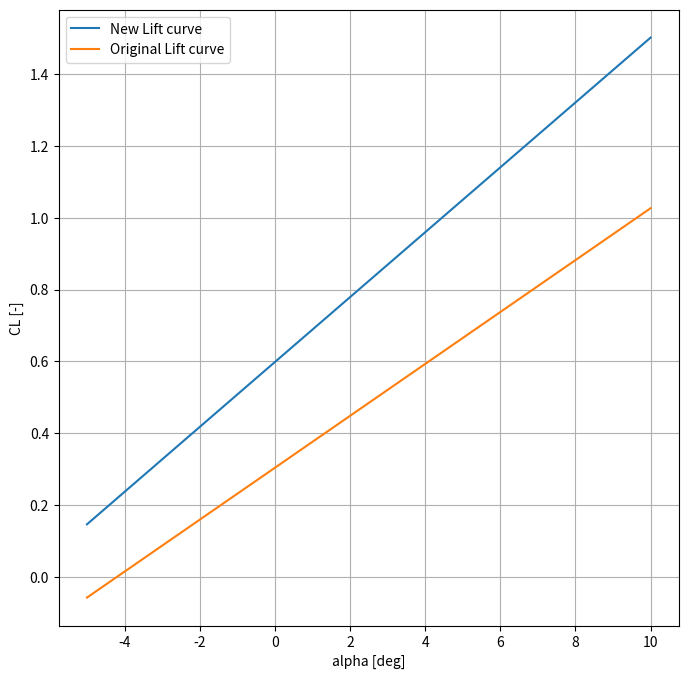

Reproduce this figure in Python.
from numpy import*
from matplotlib import pyplot as plt
from mpl_toolkits.mplot3d import Axes3D

class HighLiftDevices():
	def __init__(self):
		self.TE_HLDs = dict();
		self.LE_HLDs = dict();

		self.TE_HLDs["PlainFlap"] = [20, 60, 0.9];
		self.TE_HLDs["SingleSlottedFlap"] = [20, 40, 1.3];
		self.TE_HLDs["SingleFowlerFlap"] = [15, 40, (lambda delta, c_f_c: 1.3*(1 + (6e-3*delta + 0.41)*c_f_c))];
		self.TE_HLDs["DoubleFowlerFlap"] = [20, 50, (lambda delta, c_f_c: 1.6*(1 + (9.6e-3*delta + 0.406)*c_f_c))];
		self.TE_HLDs["TripleFowlerFlap"] = [20, 40, (lambda delta, c_f_c: 1.9*(1 + (9.6e-3*delta + 0.406)*c_f_c))];

		self.LE_HLDs["FixedSlot"] = [0, 0, 0.2];
		self.LE_HLDs["LEFlap"] = [0, 0, 0.3];
		self.LE_HLDs["KrugerFlap"] = [0, 0, 0.3];

	def Delta_CL_alpha0(self, delta_Clmax, Swf_S, lambda_hingeLn, delta_Clmax_args):
		if isinstance(delta_Clmax, float):
			Delta_CL = 0.9*delta_Clmax*Swf_S*cos(lambda_hingeLn);
		else:
			Delta_CL = 0.9*delta_Clmax(*delta_Clmax_args)*Swf_S*cos(lambda_hingeLn);
		delta_alpha0 = -15;
		Delta_alpha0 = delta_alpha0*pi/180*Swf_S*cos(lambda_hingeLn);
		return Delta_CL, Delta_alpha0;


	def plot_Delta_CL_alpha0(self, LE_or_TE, c_f_c):
		if LE_or_TE == "TE":
			HLDs = self.TE_HLDs;
		elif LE_or_TE == "LE":
			HLDs = self.LE_HLDs;
		Swf_S = linspace(0.1, 1.0, 10);
		lambda_hingeLn = linspace(0, pi/2, 10);
		Swf_S_mesh, lambda_hingeLn_mesh = meshgrid(Swf_S, lambda_hingeLn);
		for hld in list(HLDs):
			fig = plt.figure(figsize = (16, 6));
			ax1 = fig.add_subplot(1, 2, 1, projection = "3d");
			ax2 = fig.add_subplot(1, 2, 2, projection = "3d");
			HLD = list(HLDs[hld]);
			delta_TO = HLD[0];
			delta_Land = HLD[1];
			delta_Clmax = HLD[2];
			Delta_CL, Delta_alpha0 = self.Delta_CL_alpha0(delta_Clmax, Swf_S_mesh, lambda_hingeLn_mesh, (delta_Land, c_f_c));
			
			ax1.plot_surface(Swf_S_mesh, lambda_hingeLn_mesh, Delta_CL, rstride = 1, cstride = 1, cmap = "viridis", edgecolor = "none");
			ax2.plot_surface(Swf_S_mesh, lambda_hingeLn_mesh, Delta_alpha0, rstride = 1, cstride = 1, cmap = "viridis", edgecolor = "none");
			ax1.set_xlabel("Swf/S [-]");
			ax1.set_ylabel("Hinge line sweep [rad]");
			ax1.set_zlabel("Delta CL [-]");
			ax1.set_title(hld);
			ax2.set_xlabel("Swf/S [-]");
			ax2.set_ylabel("Hinge line sweep [rad]");
			ax2.set_zlabel("Delta alpha0 [-]");
			ax2.set_title(hld);
		return 0;

	def Adjust_CL_alpha(self, ori_CL_alpha, ori_CL0, ori_CL_max, LE_HLD, TE_HLD, c_f_c, Swf_S_TE, Swf_S_LE, lambda_hingeLn_LE, lambda_hingeLn_TE):
		fig = plt.figure(figsize = (8, 8));
		LE_hld = list(self.LE_HLDs[LE_HLD]);
		TE_hld = list(self.TE_HLDs[TE_HLD]);
		delta_Clmax_LE = LE_hld[2];
		delta_Clmax_TE = TE_hld[2];
		delta_Land = TE_hld[1];
		Delta_CL_LE, Delta_alpha0_LE = self.Delta_CL_alpha0(delta_Clmax_LE, Swf_S_LE, lambda_hingeLn_LE, (delta_Land, c_f_c));
		Delta_CL_TE, Delta_alpha0_TE = self.Delta_CL_alpha0(delta_Clmax_TE, Swf_S_TE, lambda_hingeLn_TE, (delta_Land, c_f_c));
		if TE_HLD == "SingleFowlerFlap" or TE_HLD == "DoubleFowlerFlap" or TE_HLD == "TripleFowlerFlap":
			if Swf_S_TE != 0: CL_alpha = (1 + c_f_c)*ori_CL_alpha;
			else: CL_alpha = ori_CL_alpha;
		else:
			CL_alpha = ori_CL_alpha;
		CL0 = ori_CL0 - Delta_alpha0_LE - Delta_alpha0_TE;
		CL_max = ori_CL_max + Delta_CL_LE + Delta_CL_TE;
		print("# ---------------------------- #");
		print("New CL max = {}".format(CL_max));
		print("# ---------------------------- #");
		alpha = linspace(-5.0, 10, 20);
		CL_ori = ori_CL_alpha*alpha + ori_CL0;
		CL_new = CL_alpha*alpha + CL0;
		plt.plot(alpha, CL_new, label = "New Lift curve");
		plt.plot(alpha, CL_ori, label = "Original Lift curve");
		plt.grid(True);
		plt.xlabel("alpha [deg]");
		plt.ylabel("CL [-]");
		plt.legend();
		plt.show();
		return 0;

#%% ------------------ Main ------------------
HLD = HighLiftDevices();
#HLD.plot_Delta_CL_alpha0("LE", 0.25);
#HLD.plot_Delta_CL_alpha0("TE", 0.25);
#plt.show();
ori_CL_alpha = 0.072215;					# Original Clean CL-alpha
ori_CL0 = 0.304192;							# Original Clean CL at zero aoa
ori_CL_max = 1.35;							# Original Clean CL max
LE_HLD = "KrugerFlap";						# Choose leading edge HLD. Choose between ["FixedSlot", "LEFlap", "KrugerFlap"]
TE_HLD = "DoubleFowlerFlap";				# Choose trailing edge HLD. Choose between ["PlainFlap", "SingleSlottedFlap", "SingleFowlerFlap", "DoubleFowlerFlap", "TripleFowlerFlap"]
c_f_c = 0.25;								# fraction of the chord that is the HLD
Swf_S_TE = 0.65;							# Flapped (TE) area ratio
Swf_S_LE = 0.8;								# Flapped (LE) area ratio
lambda_hingeLn_LE = 0.70912;				# Sweep of hinge line LE
lambda_hingeLn_TE = 0.653;					# Sweep of hinge line TE
HLD.Adjust_CL_alpha(ori_CL_alpha, ori_CL0, ori_CL_max, LE_HLD, TE_HLD, c_f_c, Swf_S_TE, Swf_S_LE, lambda_hingeLn_LE, lambda_hingeLn_TE);


		
